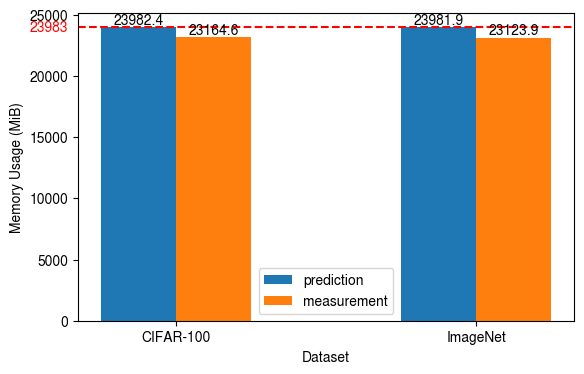

This figure's Python source: (Note: this script raises an exception after producing the figure.)
import matplotlib.pyplot as plt
import matplotlib.transforms as transforms
import numpy as np

resize = 1
plt.rcParams.update({
    "figure.figsize": (6.4*resize, 4.0*resize), # (6.4, 4.8)[4:3] -> (6.4, 4.0)[8:5]
    "font.sans-serif": ["Helvetica", "Nimbus Sans", "Arial", "DejaVu Sans"],
})

cifar_predict_mem = 25147401329.523815
cifar_measure_mem = 24289865216
cifar_measure_bs = 11147

imagenet_predict_mem = 25146805725.333332
imagenet_measure_mem = 24247172096
imagenet_measure_bs = 1345

mem_max = 25147867136

# relative error
cifar_error = (cifar_predict_mem - cifar_measure_mem) / cifar_measure_mem
imagenet_error = (imagenet_predict_mem - imagenet_measure_mem) / imagenet_measure_mem
print(f'cifar relative error: {cifar_error: .3f}')
print(f'imagenet relative error: {imagenet_error: .3f}')

SAVE = True
fig_path = './figure'

species = ['CIFAR-100', 'ImageNet']
mem = {
    'prediction': [i / 2**20 for i in [cifar_predict_mem, imagenet_predict_mem]],
    'measurement': [i / 2**20 for i in [cifar_measure_mem, imagenet_measure_mem]],
}
x = np.arange(len(species))
width = 0.25
multiplier = 0

fig, ax = plt.subplots()#(dpi=300)

for attribute, value in mem.items():
    offset = width * multiplier
    rects = ax.bar(x + offset, value, width, label=attribute)
    ax.bar_label(rects)
    multiplier += 1

GPU_MiB = mem_max / 2**20
ax.axhline(y=GPU_MiB, color='red', linestyle='--')
trans = transforms.blended_transform_factory(ax.get_yticklabels()[0].get_transform(), ax.transData)
ax.text(0, GPU_MiB, "{:.0f}".format(GPU_MiB), color="red", transform=trans, ha="right", va="center")

ax.set_ylabel('Memory Usage (MiB)')
ax.set_xlabel('Dataset')
ax.set_xticks(x + width / len(species), species)
ax.legend()

if SAVE:
    plt.savefig(f'{fig_path}/mem_usage_reg.pdf', bbox_inches="tight")
else:
    ax.set_title('Memory Usage for Training ResNet-18')
    plt.show()

